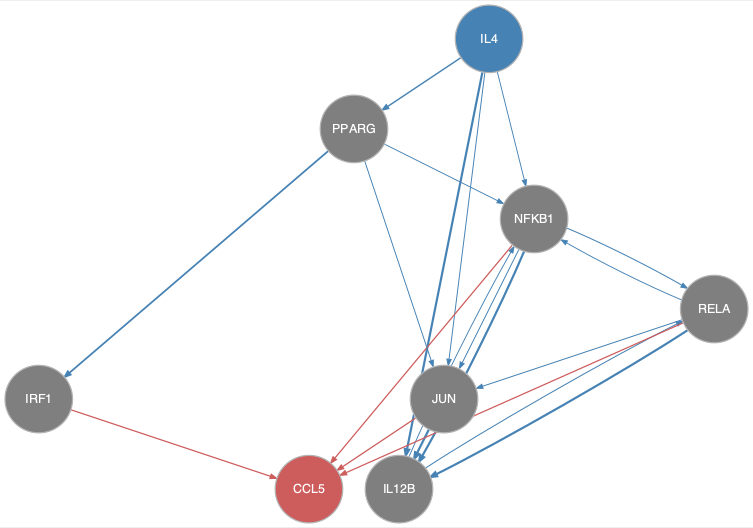

The data file committed next to this chart (first rows):
from	to
IL12B	NFKB1
IL12B	RELA
IL4	IL12B
IL4	JUN
IL4	NFKB1
IL4	PPARG
JUN	IL12B
NFKB1	IL12B
NFKB1	JUN
NFKB1	RELA
PPARG	IRF1
PPARG	JUN
PPARG	NFKB1
RELA	IL12B
RELA	JUN
RELA	NFKB1
IRF1	CCL5
JUN	CCL5
NFKB1	CCL5
RELA	CCL5
